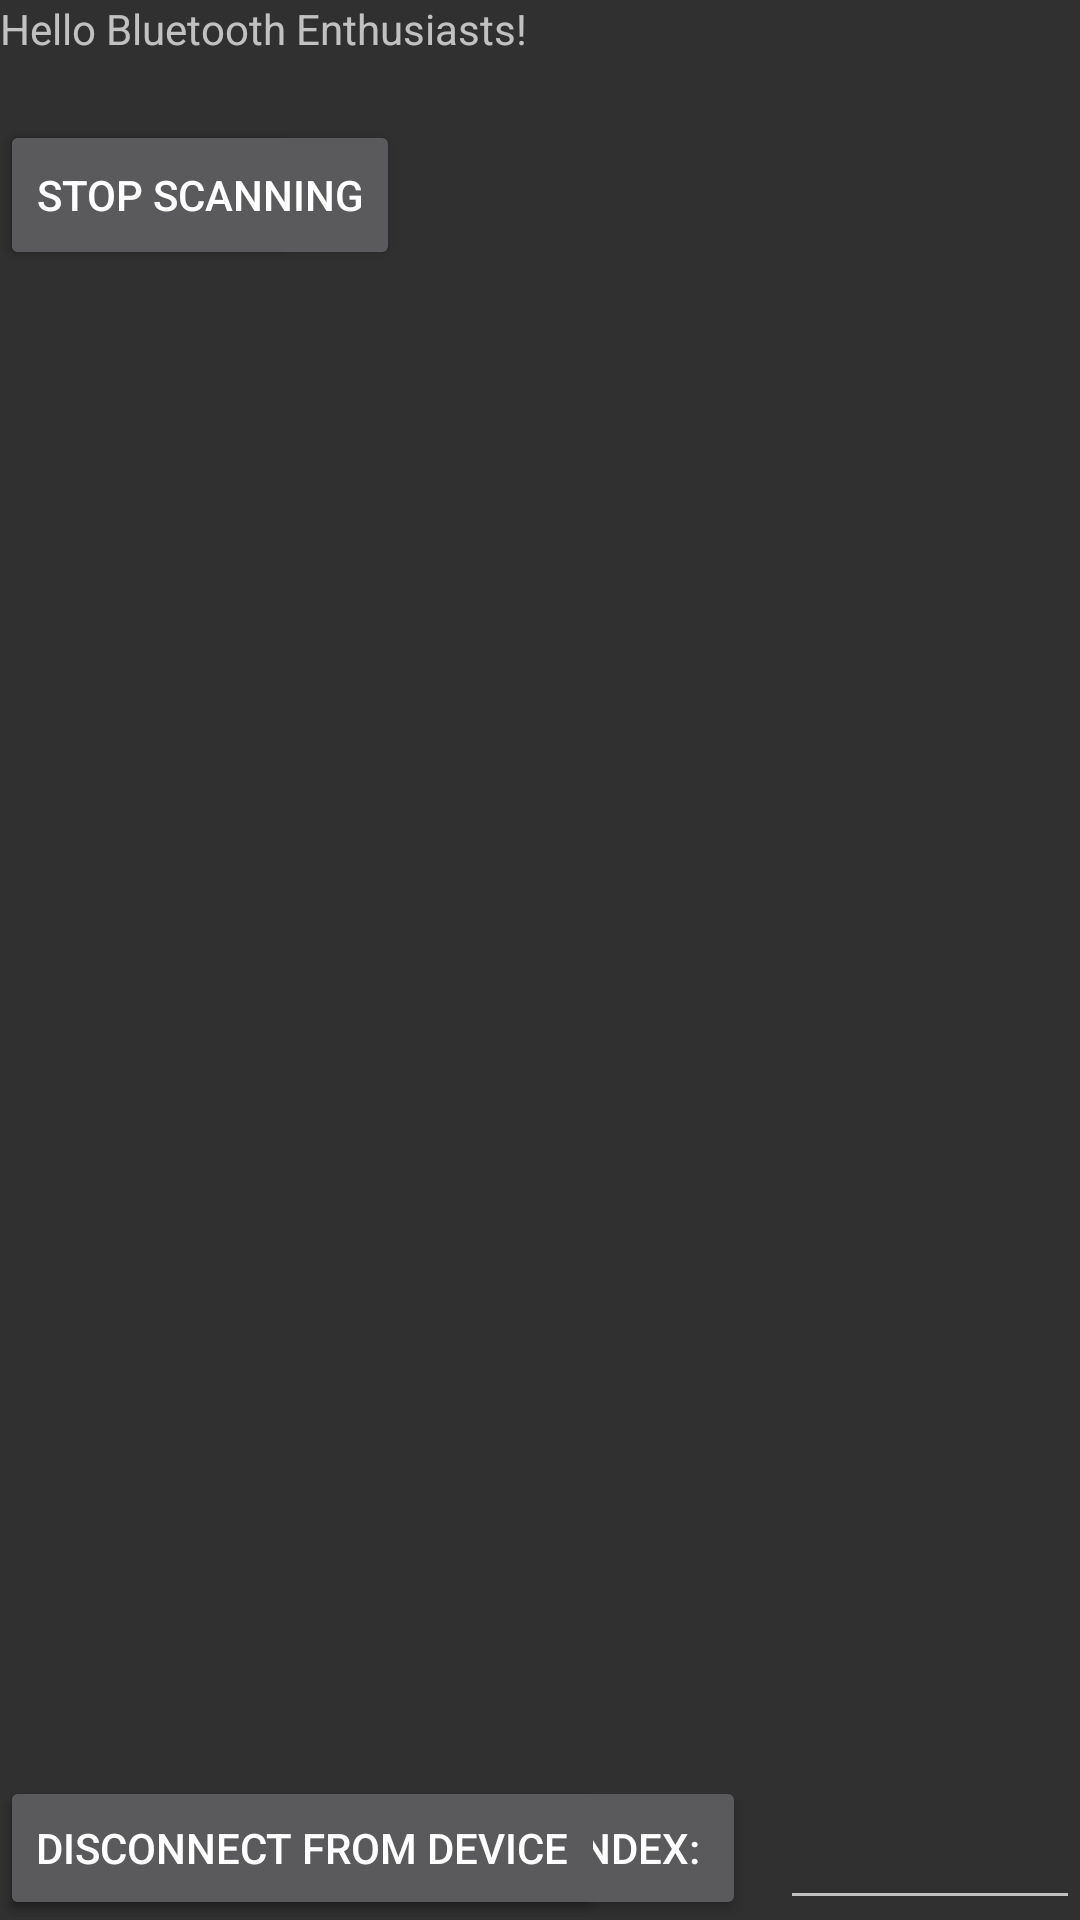

Reconstruct the res/layout file that produces this screen, plus the resources it refers to.
<!-- AndroidManifest.xml: application theme Theme.AppCompat -->
<!-- res/layout/activity_main_master_example.xml -->
<?xml version="1.0" encoding="utf-8"?>
<RelativeLayout xmlns:android="http://schemas.android.com/apk/res/android"
    xmlns:app="http://schemas.android.com/apk/res-auto"
    xmlns:tools="http://schemas.android.com/tools"
    android:layout_width="match_parent"
    android:layout_height="match_parent"
    android:descendantFocusability="beforeDescendants"
    android:focusableInTouchMode="true"
    tools:context=".activitiesBLE.MainActivityMasterExample">



    <TextView
        android:layout_width="wrap_content"
        android:layout_height="wrap_content"
        android:text="Hello Bluetooth Enthusiasts!" />

    <Button
        android:layout_width="100dp"
        android:layout_height="50dp"
        android:text="Scan"
        android:id="@+id/StartScanButton"
        android:layout_marginTop="40dp"/>

    <Button
        android:layout_width="wrap_content"
        android:layout_height="50dp"
        android:text="Stop Scanning"
        android:id="@+id/StopScanButton"
        android:layout_marginTop="40dp"/>

    <TextView
        android:layout_width="match_parent"
        android:layout_height="match_parent"
        android:layout_marginTop="100dp"
        android:layout_marginBottom="80dp"
        android:id="@+id/PeripheralTextView"
        android:scrollbars="vertical"
        android:maxLines="30" />
    <Button
        android:layout_width="wrap_content"
        android:layout_height="wrap_content"
        android:text="Connect to device with index: "
        android:id="@+id/ConnectButton"
        android:layout_alignParentBottom="true"/>

    <Button
        android:layout_width="wrap_content"
        android:layout_height="wrap_content"
        android:text="Disconnect from device"
        android:id="@+id/DisconnectButton"
        android:layout_alignParentBottom="true"/>

    <EditText
        android:layout_width="100dp"
        android:layout_height="50dp"
        android:singleLine="true"
        android:cursorVisible="false"
        android:id="@+id/InputIndex"
        android:inputType="number"
        android:paddingLeft="10dp"
        android:layout_alignParentBottom="true"
        android:layout_alignParentRight="true"/>







</RelativeLayout>
<!-- resources referenced by this layout -->
<resources>

</resources>
